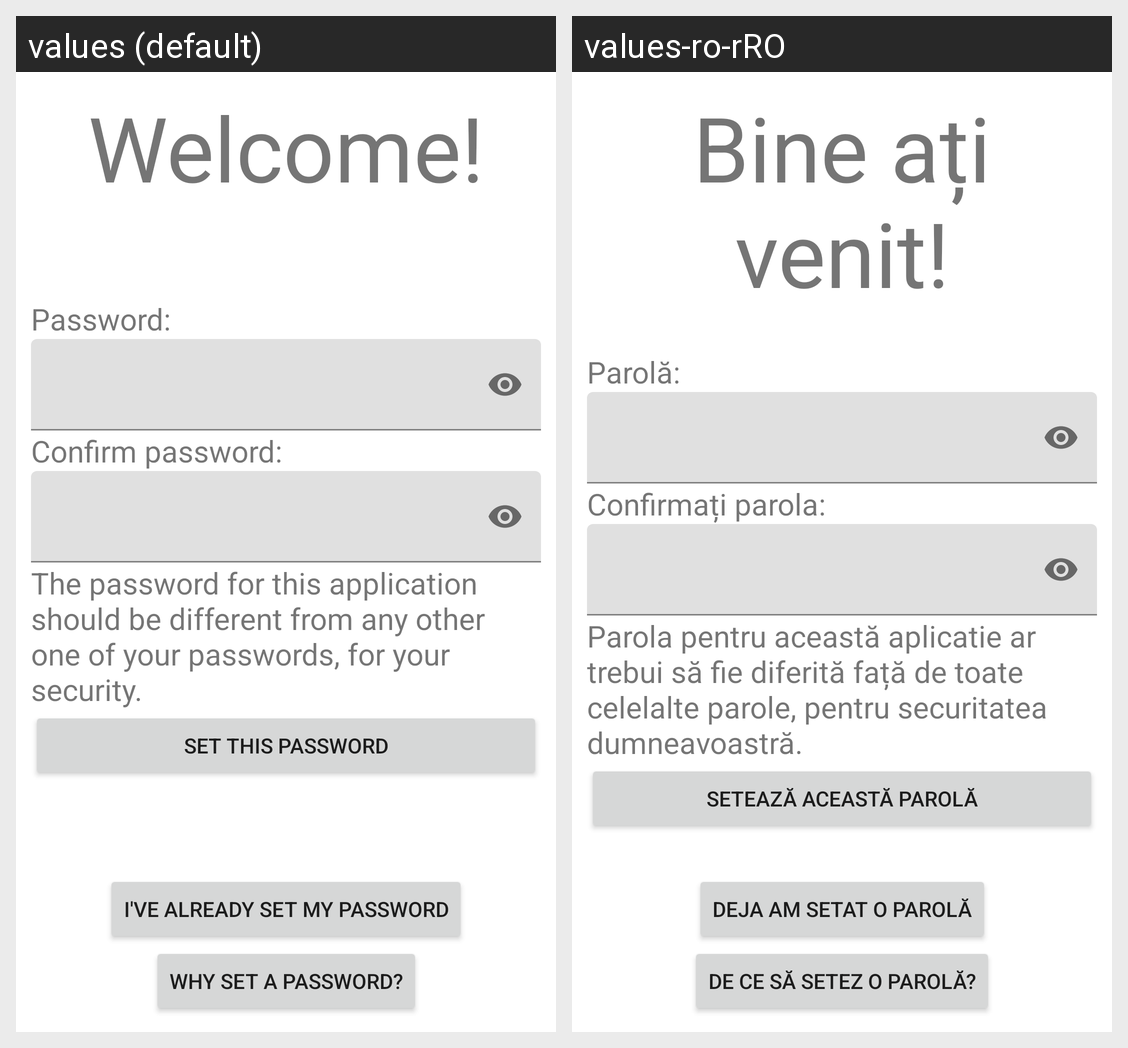

Strings drawn on this Android screen and how each of the app's shown locales translates them:
Android screen res/layout/fragment_welcome.xml rendered under 2 locales, left to right: values (default), values-ro-rRO. Device: Nexus 5 (rendered at 1080×1920; each locale shown at half size, 540×960, under a caption strip naming it); theme Theme.OfflinePasswordManager.
Strings drawn on this screen, with the default value and each locale's value (text and hints the layout hard-codes, and strings that could not be matched under every locale, appear in the picture but are not listed):

welcome
  values: Welcome!
  values-ro-rRO: Bine ați venit!

password
  values: Password:
  values-ro-rRO: Parolă:

confirm_password
  values: Confirm password:
  values-ro-rRO: Confirmați parola:

password_warning
  values: The password for this application should be different from any other one of your passwords, for your security.
  values-ro-rRO: Parola pentru această aplicatie ar trebui să fie diferită față de toate celelalte parole, pentru securitatea dumneavoastră.

set_this_password
  values: Set this password
  values-ro-rRO: Setează această parolă

why_set_a_password
  values: Why set a password?
  values-ro-rRO: De ce să setez o parolă?

i_ve_already_set_my_password
  values: I've already set my password
  values-ro-rRO: Deja am setat o parolă
